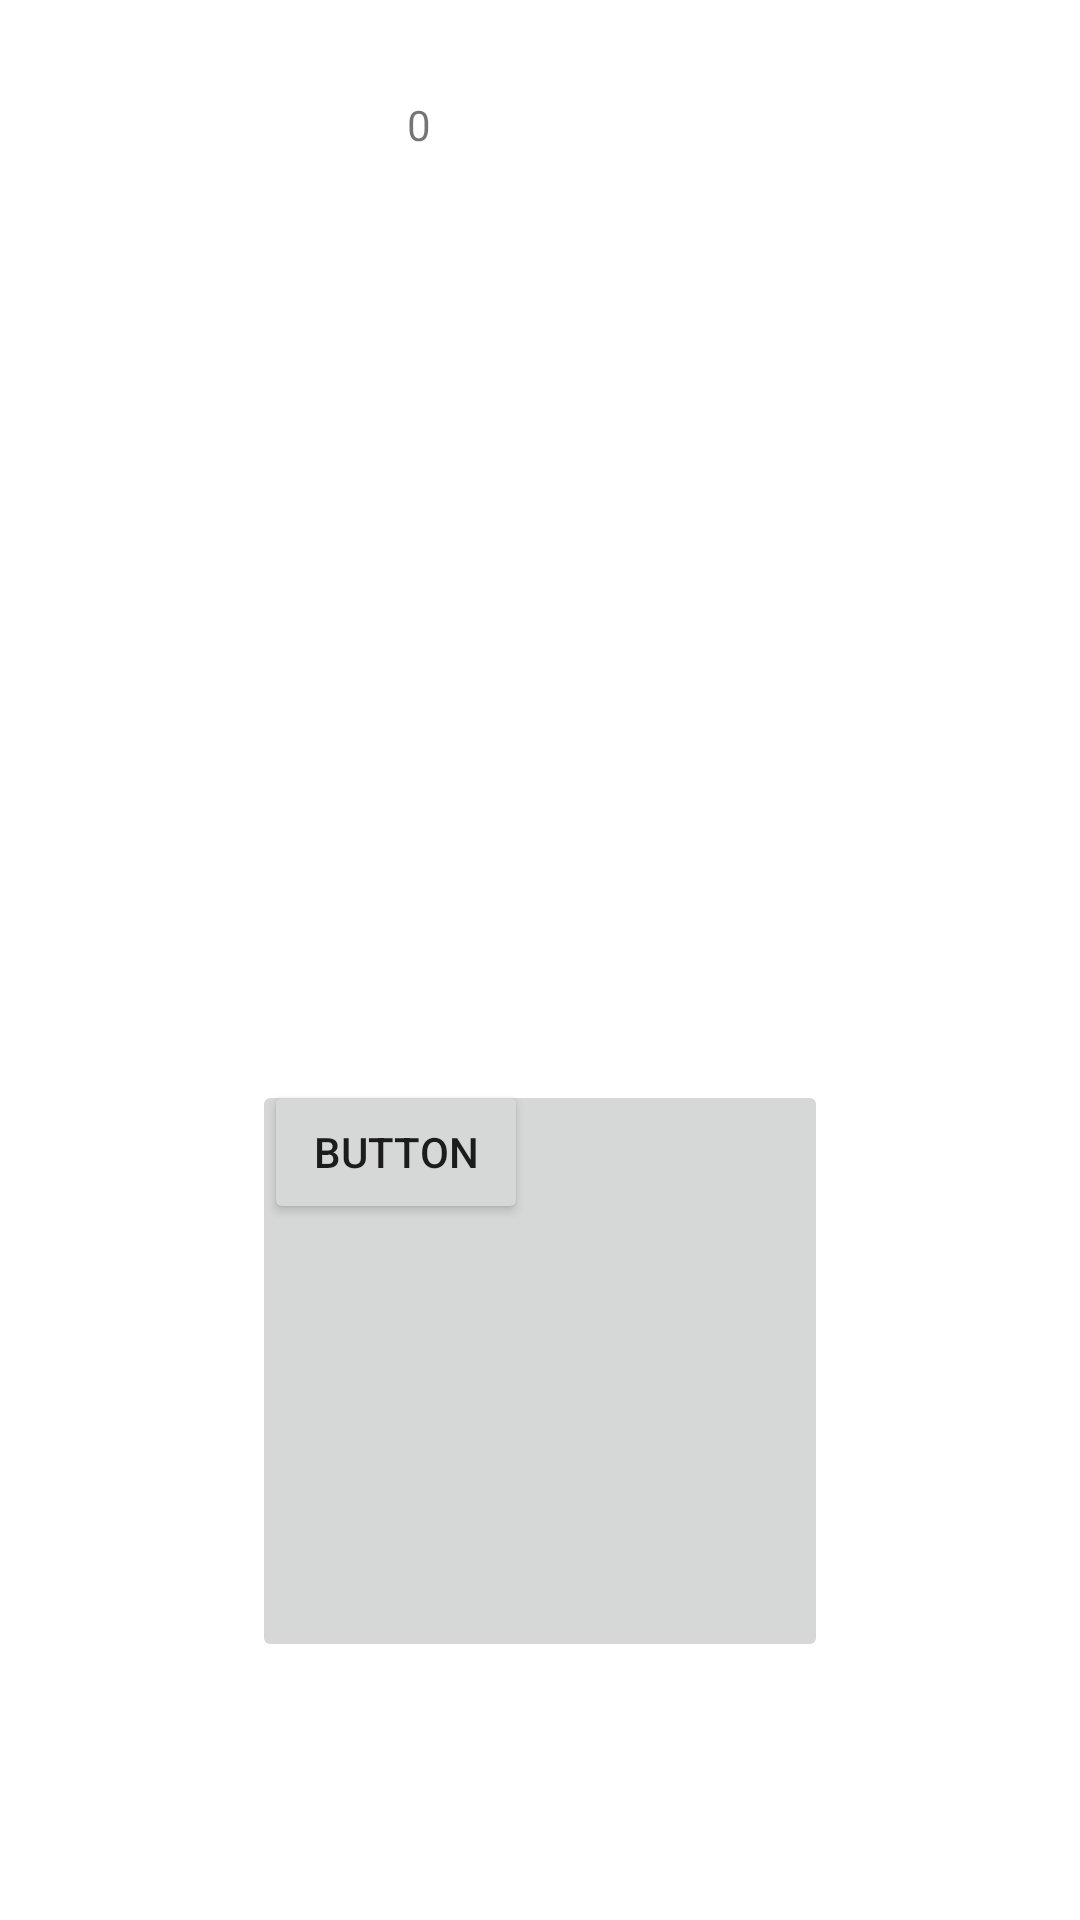

Layout XML and referenced resources for this Android screen:
<!-- AndroidManifest.xml: application theme Theme.Tomogatchi2 -->
<!-- res/layout/activity_game1.xml -->
<?xml version="1.0" encoding="utf-8"?>
<androidx.constraintlayout.widget.ConstraintLayout xmlns:android="http://schemas.android.com/apk/res/android"
    xmlns:app="http://schemas.android.com/apk/res-auto"
    xmlns:tools="http://schemas.android.com/tools"
    android:id="@+id/relativeLayout"
    android:layout_width="match_parent"
    android:layout_height="match_parent"
    tools:context=".Game1">

    <TextView
        android:id="@+id/textView2"
        android:layout_width="89dp"
        android:layout_height="38dp"
        android:layout_marginTop="32dp"
        android:text="0"
        app:layout_constraintEnd_toEndOf="parent"
        app:layout_constraintStart_toStartOf="parent"
        app:layout_constraintTop_toTopOf="parent" />

    <Button
        android:id="@+id/button3"
        android:layout_width="wrap_content"
        android:layout_height="wrap_content"
        android:layout_marginStart="88dp"
        android:layout_marginTop="360dp"
        android:text="Button"
        app:layout_constraintStart_toStartOf="parent"
        app:layout_constraintTop_toTopOf="parent" />

    <ImageButton
        android:id="@+id/imageButton2"
        android:layout_width="192dp"
        android:layout_height="194dp"
        android:layout_marginTop="360dp"
        app:layout_constraintEnd_toEndOf="parent"
        app:layout_constraintStart_toStartOf="parent"
        app:layout_constraintTop_toTopOf="parent"
        app:srcCompat="@drawable/cho" />

</androidx.constraintlayout.widget.ConstraintLayout>
<!-- resources referenced by this layout -->
<resources>
  <style name="Theme.Tomogatchi2" parent="Theme.MaterialComponents.DayNight.DarkActionBar">
          
          <item name="colorPrimary">@color/purple_500</item>
          <item name="colorPrimaryVariant">@color/purple_700</item>
          <item name="colorOnPrimary">@color/white</item>
          
          <item name="colorSecondary">@color/teal_200</item>
          <item name="colorSecondaryVariant">@color/teal_700</item>
          <item name="colorOnSecondary">@color/black</item>
          
          <item name="android:statusBarColor" tools:targetApi="l">?attr/colorPrimaryVariant</item>
          
      </style>
  <!-- not gathered from this repository: default colours our renderer supplied (Android Studio template values) -->
  <color name="purple_500">#FF6200EE</color>
  <color name="purple_700">#FF3700B3</color>
  <color name="teal_200">#FF03DAC5</color>
  <color name="teal_700">#FF018786</color>
  <color name="black">#FF000000</color>
  <color name="white">#FFFFFFFF</color>
</resources>
